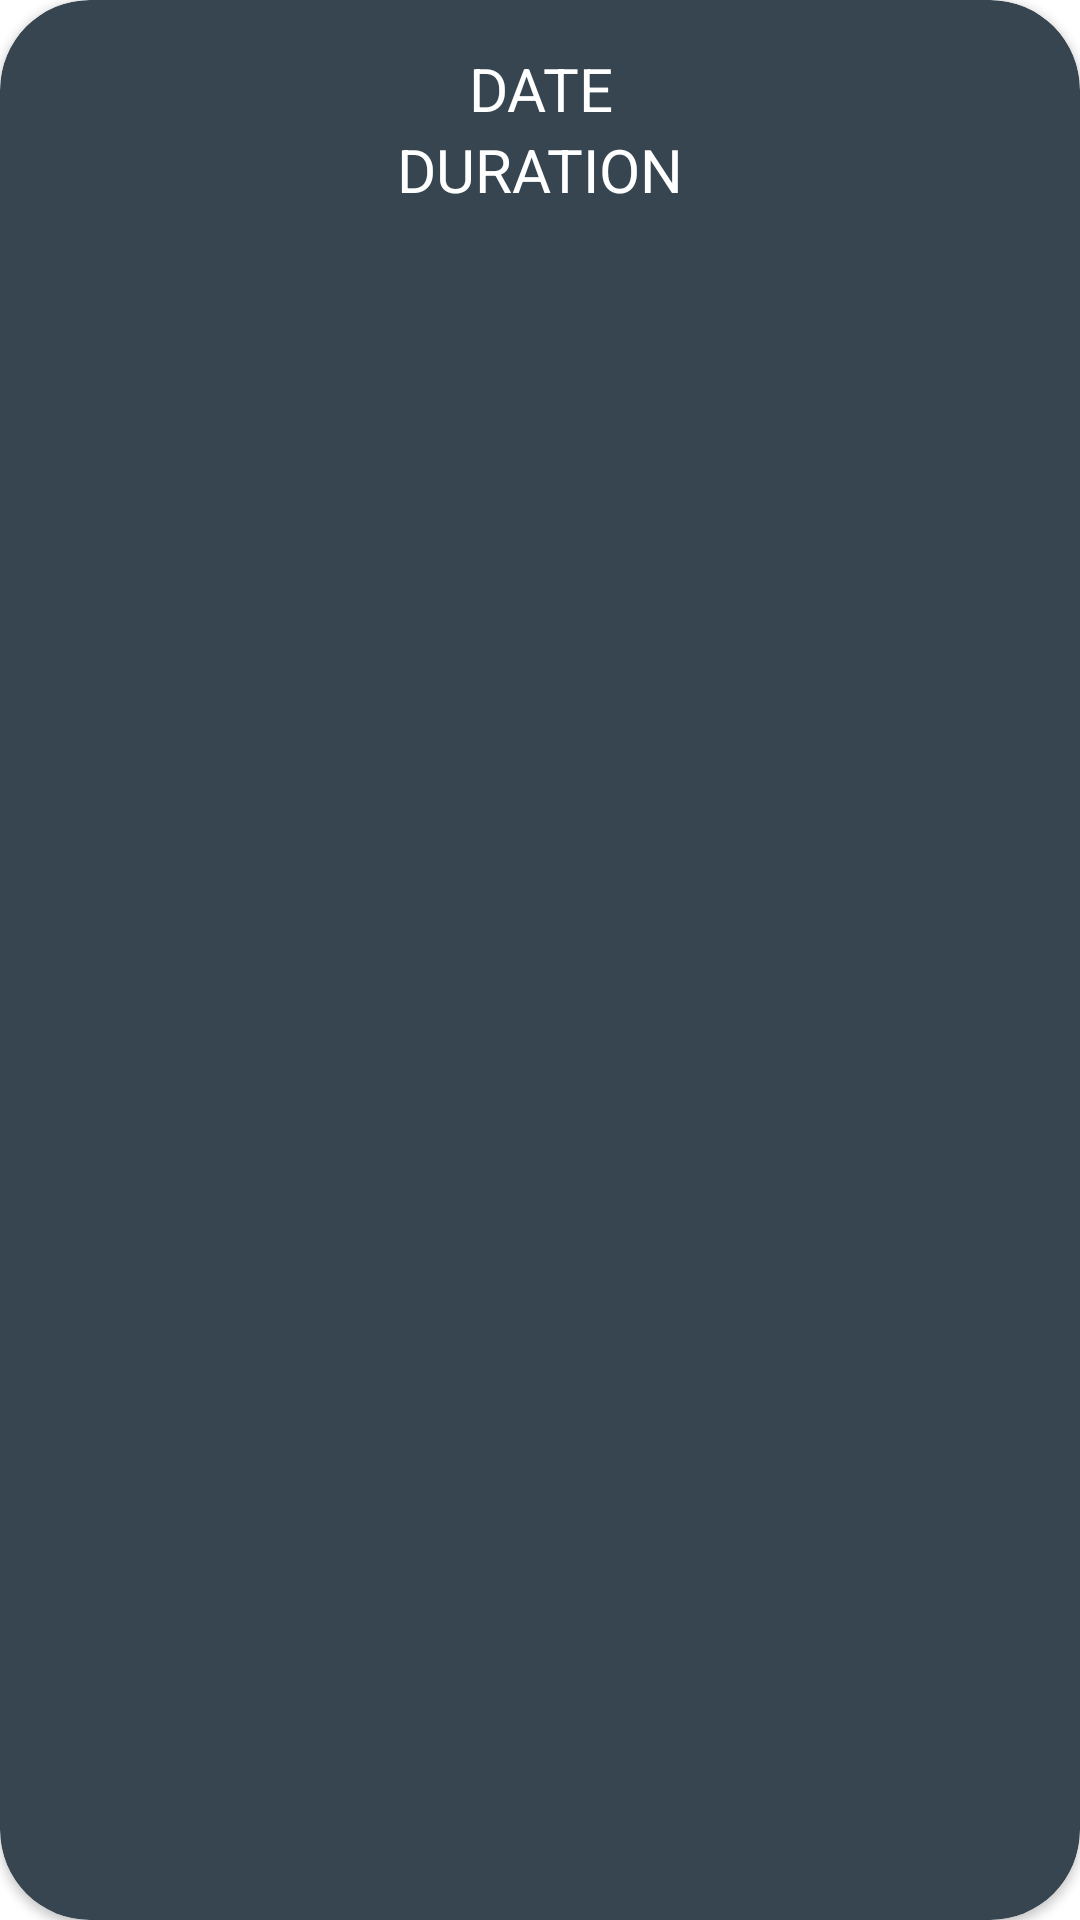

This screen was rendered from an Android layout file. Write that file and the resources it references.
<!-- AndroidManifest.xml: application theme Theme.TimeTracker -->
<!-- res/layout/marker_view.xml -->
<?xml version="1.0" encoding="utf-8"?>
<androidx.cardview.widget.CardView
    xmlns:android="http://schemas.android.com/apk/res/android"
    android:layout_width="wrap_content"
    android:layout_height="wrap_content"
    xmlns:app="http://schemas.android.com/apk/res-auto"
    app:cardCornerRadius="30dp"
    app:cardBackgroundColor="#36454F">

    <LinearLayout
        android:layout_width="match_parent"
        android:layout_height="match_parent"
        android:orientation="vertical"
        android:padding="16dp">

        <TextView
            android:id="@+id/tvMarkerDate"
            android:layout_width="match_parent"
            android:layout_height="wrap_content"
            android:text="DATE"
            android:textSize="20sp"
            android:gravity="center"
            android:textColor="@color/white"/>

        <TextView
            android:id="@+id/tvMarkerTime"
            android:layout_width="match_parent"
            android:layout_height="wrap_content"
            android:text="DURATION"
            android:textSize="20sp"
            android:gravity="center"
            android:textColor="@color/white"/>

    </LinearLayout>

</androidx.cardview.widget.CardView>
<!-- resources referenced by this layout -->
<resources>
  <color name="white">#FFFFFFFF</color>
  <style name="Theme.TimeTracker" parent="Theme.MaterialComponents.DayNight.DarkActionBar">
          
          <item name="colorPrimary">@color/Charcoal</item>
          <item name="colorPrimaryVariant">@color/Charcoal</item>
          <item name="colorOnPrimary">@color/white</item>
          
          <item name="colorSecondary">@color/teal_200</item>
          <item name="colorSecondaryVariant">@color/teal_700</item>
          <item name="colorOnSecondary">@color/black</item>
          
          <item name="android:statusBarColor" tools:targetApi="l">?attr/colorPrimaryVariant</item>
          
  
          <item name="alertDialogTheme">@style/AlertDialogTheme</item>
      </style>
  <color name="Charcoal">#36454F</color>
  <color name="teal_200">#FF03DAC5</color>
  <color name="teal_700">#FF018786</color>
  <color name="black">#FF000000</color>
  <style name="AlertDialogTheme" parent="ThemeOverlay.MaterialComponents.Dialog.Alert">
          <item name="buttonBarPositiveButtonStyle">@style/PositiveButtonStyle</item>
          <item name="buttonBarNegativeButtonStyle">@style/NegativeButtonStyle</item>
      </style>
  <style name="PositiveButtonStyle" parent="Widget.MaterialComponents.Button.TextButton.Dialog">
          <item name="android:textColor">@color/black</item>
      </style>
  <style name="NegativeButtonStyle" parent="Widget.MaterialComponents.Button.TextButton.Dialog">
          <item name="android:textColor">@color/black</item>
      </style>
</resources>
